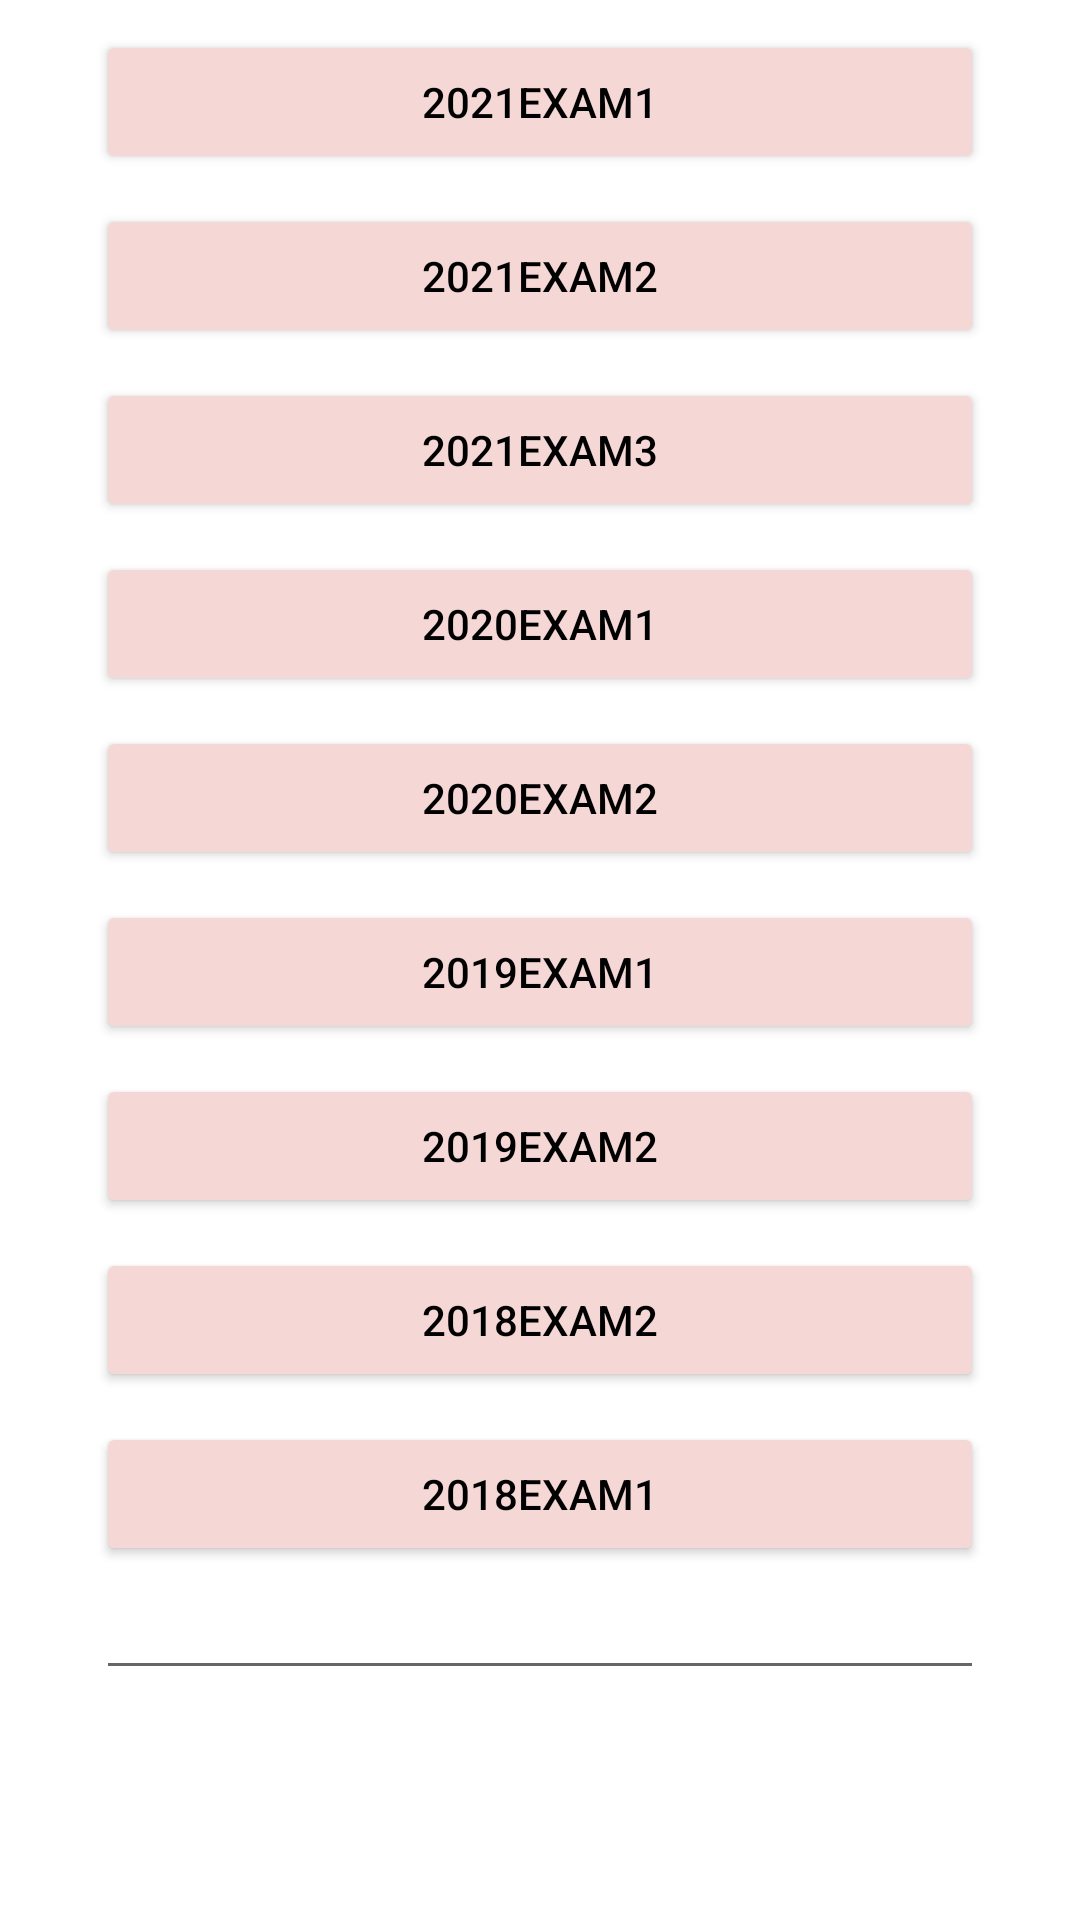

Write the Android layout XML for this screen, with the resource values it uses.
<!-- AndroidManifest.xml: application theme Theme.FirstExam -->
<!-- res/layout/activity_main.xml -->
<?xml version="1.0" encoding="utf-8"?>
<androidx.constraintlayout.widget.ConstraintLayout xmlns:android="http://schemas.android.com/apk/res/android"
    xmlns:app="http://schemas.android.com/apk/res-auto"
    xmlns:tools="http://schemas.android.com/tools"
    android:id="@+id/btnExam3"
    android:layout_width="match_parent"
    android:layout_height="match_parent"
    tools:context=".MainActivity">

    <Button
        android:id="@+id/btnExam1"
        android:layout_width="0dp"
        android:layout_height="wrap_content"
        android:layout_marginStart="32dp"
        android:layout_marginTop="10dp"
        android:layout_marginEnd="32dp"
        android:backgroundTint="@color/button_color"
        android:onClick="btnExam1"
        android:text="@string/exam1"
        android:textColor="@color/black"
        app:layout_constraintEnd_toEndOf="parent"
        app:layout_constraintHorizontal_bias="0.536"
        app:layout_constraintStart_toStartOf="parent"
        app:layout_constraintTop_toTopOf="parent" />

    <Button
        android:id="@+id/btnExam2"
        android:layout_width="0dp"
        android:layout_height="wrap_content"
        android:layout_marginStart="32dp"
        android:layout_marginTop="10dp"
        android:layout_marginEnd="32dp"
        android:backgroundTint="@color/button_color"
        android:onClick="btnExam2"
        android:text="@string/exam2"
        android:textColor="@color/black"
        app:iconTint="?attr/colorButtonNormal"
        app:layout_constraintEnd_toEndOf="parent"
        app:layout_constraintStart_toStartOf="parent"
        app:layout_constraintTop_toBottomOf="@+id/btnExam1" />

    <Button
        android:id="@+id/btnExam3"
        android:layout_width="0dp"
        android:layout_height="wrap_content"
        android:layout_marginStart="32dp"
        android:layout_marginTop="10dp"
        android:layout_marginEnd="32dp"
        android:backgroundTint="@color/button_color"
        android:onClick="btnExam3"
        android:text="@string/exam3"
        android:textColor="@color/black"
        app:iconTint="?attr/colorButtonNormal"
        app:layout_constraintEnd_toEndOf="parent"
        app:layout_constraintHorizontal_bias="1.0"
        app:layout_constraintStart_toStartOf="parent"
        app:layout_constraintTop_toBottomOf="@+id/btnExam2" />

    <Button
        android:id="@+id/btnExam4"
        android:layout_width="0dp"
        android:layout_height="wrap_content"
        android:layout_marginStart="32dp"
        android:layout_marginTop="10dp"
        android:layout_marginEnd="32dp"
        android:backgroundTint="@color/button_color"
        android:onClick="btnExam4"
        android:text="@string/exam4"
        android:textColor="@color/black"
        app:iconTint="?attr/colorButtonNormal"
        app:layout_constraintEnd_toEndOf="parent"
        app:layout_constraintHorizontal_bias="0.0"
        app:layout_constraintStart_toStartOf="parent"
        app:layout_constraintTop_toBottomOf="@+id/btnExam3" />

    <Button
        android:id="@+id/btnExam5"
        android:layout_width="0dp"
        android:layout_height="wrap_content"
        android:layout_marginStart="32dp"
        android:layout_marginTop="10dp"
        android:layout_marginEnd="32dp"
        android:backgroundTint="@color/button_color"
        android:onClick="btnExam5"
        android:text="@string/exam5"
        android:textColor="@color/black"
        app:layout_constraintEnd_toEndOf="parent"
        app:layout_constraintStart_toStartOf="parent"
        app:layout_constraintTop_toBottomOf="@+id/btnExam4" />

    <Button
        android:id="@+id/btnExam6"
        android:layout_width="0dp"
        android:layout_height="wrap_content"
        android:layout_marginStart="32dp"
        android:layout_marginTop="10dp"
        android:layout_marginEnd="32dp"
        android:backgroundTint="@color/button_color"
        android:onClick="btnExam6"
        android:text="@string/exam6"
        android:textColor="@color/black"
        app:layout_constraintEnd_toEndOf="parent"
        app:layout_constraintHorizontal_bias="0.0"
        app:layout_constraintStart_toStartOf="parent"
        app:layout_constraintTop_toBottomOf="@+id/btnExam5" />

    <Button
        android:id="@+id/btnExam7"
        android:layout_width="0dp"
        android:layout_height="wrap_content"
        android:layout_marginStart="32dp"
        android:layout_marginTop="10dp"
        android:layout_marginEnd="32dp"
        android:backgroundTint="@color/button_color"
        android:onClick="btnExam7"
        android:text="@string/exam7"
        android:textColor="@color/black"
        app:layout_constraintEnd_toEndOf="parent"
        app:layout_constraintHorizontal_bias="0.0"
        app:layout_constraintStart_toStartOf="parent"
        app:layout_constraintTop_toBottomOf="@+id/btnExam6" />

    <Button
        android:id="@+id/btnExam8"
        android:layout_width="0dp"
        android:layout_height="wrap_content"
        android:layout_marginStart="32dp"
        android:layout_marginTop="10dp"
        android:layout_marginEnd="32dp"
        android:backgroundTint="@color/button_color"
        android:onClick="btnExam8"
        android:text="@string/exam8"
        android:textColor="@color/black"
        app:layout_constraintEnd_toEndOf="parent"
        app:layout_constraintHorizontal_bias="0.0"
        app:layout_constraintStart_toStartOf="parent"
        app:layout_constraintTop_toBottomOf="@+id/btnExam7" />

    <Button
        android:id="@+id/btnExam9"
        android:layout_width="0dp"
        android:layout_height="wrap_content"
        android:layout_marginStart="32dp"
        android:layout_marginTop="10dp"
        android:layout_marginEnd="32dp"
        android:backgroundTint="@color/button_color"
        android:onClick="btnAlert_clicked"
        android:text="@string/exam9"
        android:textColor="@color/black"
        app:layout_constraintEnd_toEndOf="parent"
        app:layout_constraintHorizontal_bias="0.0"
        app:layout_constraintStart_toStartOf="parent"
        app:layout_constraintTop_toBottomOf="@+id/btnExam8" />

    <EditText
        android:id="@+id/editText"
        android:layout_width="0dp"
        android:layout_height="wrap_content"
        android:layout_marginStart="32dp"
        android:layout_marginEnd="32dp"
        android:ems="10"
        android:inputType="textPersonName"
        app:layout_constraintEnd_toEndOf="parent"
        app:layout_constraintStart_toStartOf="parent"
        app:layout_constraintTop_toBottomOf="@+id/btnExam9" />

</androidx.constraintlayout.widget.ConstraintLayout>
<!-- resources referenced by this layout -->
<resources>
  <color name="black">#FF000000</color>
  <color name="button_color">#F5D7D5</color>
  <string name="exam1">2021exam1</string>
  <string name="exam2">2021exam2</string>
  <string name="exam3">2021exam3</string>
  <string name="exam4">2020exam1</string>
  <string name="exam5">2020exam2</string>
  <string name="exam6">2019exam1</string>
  <string name="exam7">2019exam2</string>
  <string name="exam8">2018exam2</string>
  <string name="exam9">2018exam1</string>
  <style name="Theme.FirstExam" parent="Theme.MaterialComponents.DayNight.DarkActionBar">
          
          <item name="colorPrimary">@color/purple_500</item>
          <item name="colorPrimaryVariant">@color/purple_700</item>
          <item name="colorOnPrimary">@color/white</item>
          
          <item name="colorSecondary">@color/teal_200</item>
          <item name="colorSecondaryVariant">@color/teal_700</item>
          <item name="colorOnSecondary">@color/black</item>
          
          <item name="android:statusBarColor" tools:targetApi="l">?attr/colorPrimaryVariant</item>
          
      </style>
  <color name="purple_500">#FF6200EE</color>
  <color name="purple_700">#FF3700B3</color>
  <color name="white">#FFFFFFFF</color>
  <color name="teal_200">#FF03DAC5</color>
  <color name="teal_700">#FF018786</color>
</resources>
